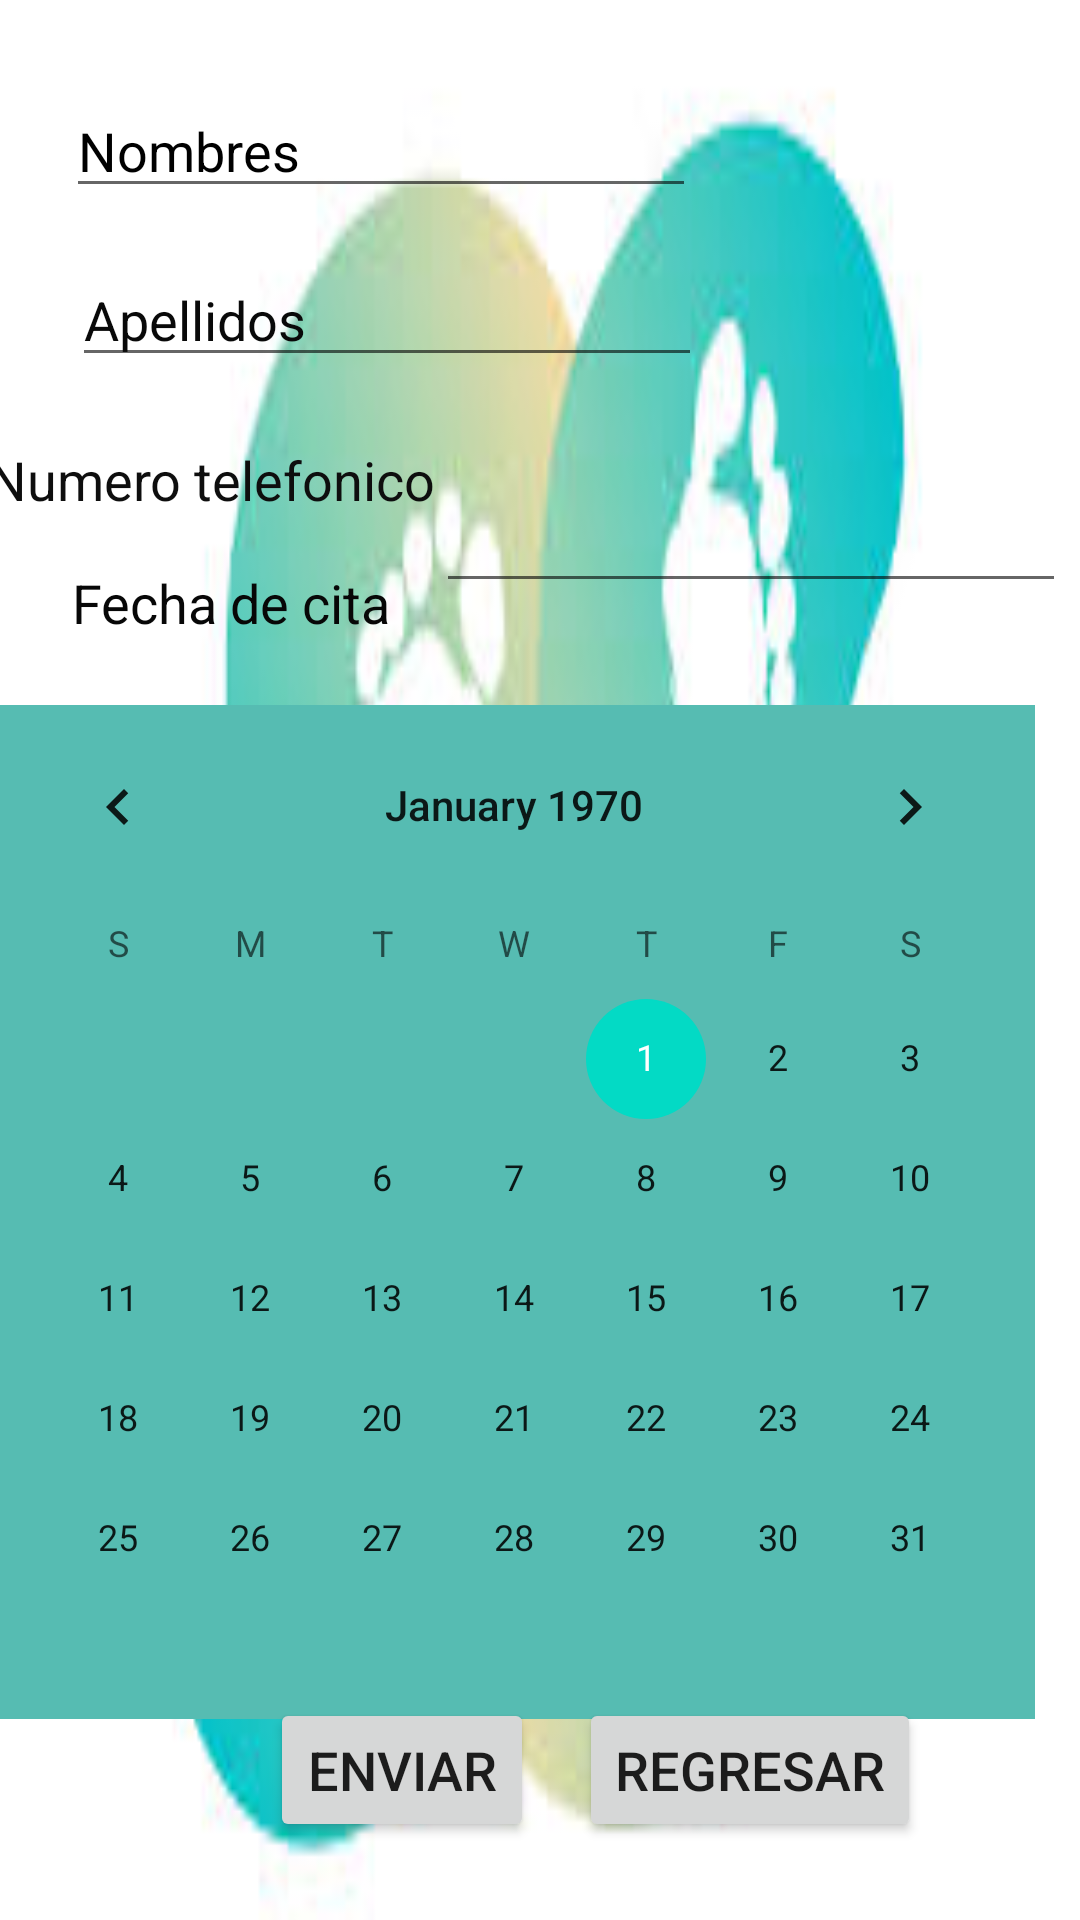

Write the Android layout XML for this screen, with the resource values it uses.
<!-- AndroidManifest.xml: application theme Theme.ProyectoConsultorio -->
<!-- res/layout/activity_podologa.xml -->
<?xml version="1.0" encoding="utf-8"?>
<androidx.constraintlayout.widget.ConstraintLayout xmlns:android="http://schemas.android.com/apk/res/android"
    xmlns:app="http://schemas.android.com/apk/res-auto"
    xmlns:tools="http://schemas.android.com/tools"
    android:layout_width="match_parent"
    android:layout_height="match_parent"
    android:background="@drawable/fondopodologo">

    <EditText
        android:id="@+id/editTextTextPersonName7"
        android:layout_width="wrap_content"
        android:layout_height="wrap_content"
        android:layout_marginStart="22dp"
        android:layout_marginLeft="22dp"
        android:layout_marginTop="28dp"
        android:ems="10"
        android:inputType="textPersonName"
        android:text="Nombres"
        android:textColor="#000000"
        android:textSize="18sp"
        app:layout_constraintStart_toStartOf="parent"
        app:layout_constraintTop_toTopOf="parent" />

    <EditText
        android:id="@+id/editTextTextPersonName8"
        android:layout_width="wrap_content"
        android:layout_height="wrap_content"
        android:layout_marginStart="24dp"
        android:layout_marginLeft="24dp"
        android:layout_marginTop="15dp"
        android:ems="10"
        android:inputType="textPersonName"
        android:text="Apellidos"
        android:textColor="#090909"
        android:textSize="18sp"
        app:layout_constraintStart_toStartOf="parent"
        app:layout_constraintTop_toBottomOf="@+id/editTextTextPersonName7" />

    <TextView
        android:id="@+id/textView11"
        android:layout_width="wrap_content"
        android:layout_height="wrap_content"
        android:layout_marginStart="4dp"
        android:layout_marginLeft="4dp"
        android:text="Numero telefonico"
        android:textColor="#0E0E0E"
        android:textSize="18sp"
        app:layout_constraintBottom_toTopOf="@+id/editTextPhone4"
        app:layout_constraintEnd_toStartOf="@+id/editTextPhone4"
        app:layout_constraintStart_toStartOf="parent"
        app:layout_constraintTop_toTopOf="@+id/editTextPhone4" />

    <EditText
        android:id="@+id/editTextPhone4"
        android:layout_width="wrap_content"
        android:layout_height="wrap_content"
        android:layout_marginTop="34dp"
        android:layout_marginEnd="13dp"
        android:layout_marginRight="13dp"
        android:ems="10"
        android:inputType="phone"
        app:layout_constraintEnd_toEndOf="parent"
        app:layout_constraintStart_toEndOf="@+id/textView11"
        app:layout_constraintTop_toBottomOf="@+id/editTextTextPersonName8" />

    <TextView
        android:id="@+id/textView12"
        android:layout_width="wrap_content"
        android:layout_height="wrap_content"
        android:layout_marginStart="24dp"
        android:layout_marginLeft="24dp"
        android:layout_marginBottom="22dp"
        android:text="Fecha de cita"
        android:textColor="#070707"
        android:textSize="18sp"
        app:layout_constraintBottom_toTopOf="@+id/calendarView4"
        app:layout_constraintStart_toStartOf="parent" />

    <CalendarView
        android:id="@+id/calendarView4"
        android:layout_width="wrap_content"
        android:layout_height="wrap_content"
        android:layout_marginTop="105dp"
        android:layout_marginEnd="15dp"
        android:layout_marginRight="15dp"
        android:layout_marginBottom="109dp"
        android:background="#56BCB2"
        app:layout_constraintBottom_toBottomOf="parent"
        app:layout_constraintEnd_toEndOf="parent"
        app:layout_constraintTop_toBottomOf="@+id/textView11" />

    <Button
        android:id="@+id/button4"
        android:layout_width="wrap_content"
        android:layout_height="wrap_content"
        android:layout_marginStart="90dp"
        android:layout_marginLeft="90dp"
        android:layout_marginBottom="26dp"
        android:text="ENVIAR"
        android:textSize="18sp"
        app:layout_constraintBottom_toBottomOf="parent"
        app:layout_constraintStart_toStartOf="parent" />

    <Button
        android:id="@+id/button8"
        android:layout_width="wrap_content"
        android:layout_height="wrap_content"
        android:layout_marginEnd="53dp"
        android:layout_marginRight="53dp"
        android:layout_marginBottom="26dp"
        android:onClick="Regresar4"
        android:text="REGRESAR"
        android:textSize="18sp"
        app:layout_constraintBottom_toBottomOf="parent"
        app:layout_constraintEnd_toEndOf="parent" />
</androidx.constraintlayout.widget.ConstraintLayout>
<!-- resources referenced by this layout -->
<resources>
  <!-- drawable fondopodologo: jpg bitmap (drawable, 6142 bytes) -->
  <style name="Theme.ProyectoConsultorio" parent="Theme.MaterialComponents.DayNight.DarkActionBar">
          
          <item name="colorPrimary">@color/purple_500</item>
          <item name="colorPrimaryVariant">@color/purple_700</item>
          <item name="colorOnPrimary">@color/white</item>
          
          <item name="colorSecondary">@color/teal_200</item>
          <item name="colorSecondaryVariant">@color/teal_700</item>
          <item name="colorOnSecondary">@color/black</item>
          
          <item name="android:statusBarColor" tools:targetApi="l">?attr/colorPrimaryVariant</item>
          
      </style>
  <!-- not gathered from this repository: default colours our renderer supplied (Android Studio template values) -->
  <color name="purple_500">#FF6200EE</color>
  <color name="purple_700">#FF3700B3</color>
  <color name="teal_200">#FF03DAC5</color>
  <color name="teal_700">#FF018786</color>
  <color name="black">#FF000000</color>
  <color name="white">#FFFFFFFF</color>
</resources>
